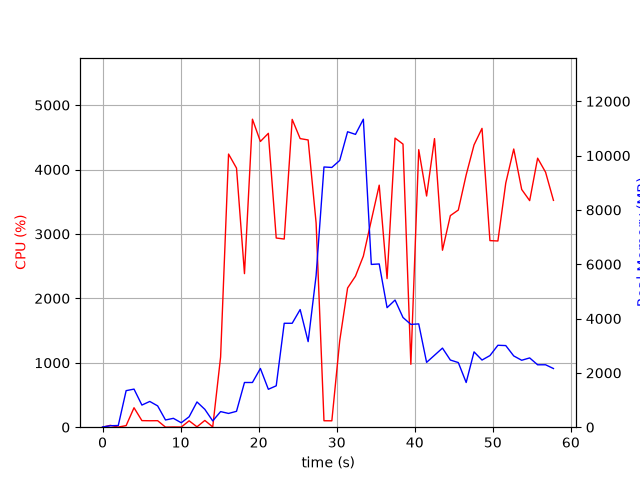

The data file committed next to this chart (first rows):
elapsed_time, nproc, cpu, mem_real, mem_virtual
4.00543212890625e-05, 1, 0.0, 7.883, 27665
1.006, 2, 28.8, 54.24, 237.7
2.015, 2, 2.0, 61.35, 244.2
3.022, 7, 24.8, 1345, 15965
4.033, 7, 302.1, 1403, 15116
5.042, 4, 102.2, 815.1, 8388
6.05, 4, 100.1, 947.9, 9572
7.059, 3, 101.2, 785, 6025
8.067, 3, 1.0, 265.5, 5357
9.075, 3, 3.0, 326.6, 5419
10.08, 3, 2.0, 163.4, 5257
11.09, 3, 99.2, 383.4, 5487
12.1, 7, 6.0, 929.5, 18876
13.11, 5, 105.0, 656.8, 9863
14.12, 3, 4.0, 231.2, 5809
15.12, 1, 1090, 574.5, 29054
16.14, 1, 4240, 506.9, 29438
17.16, 1, 4022, 585, 29468
18.18, 1, 2384, 1646, 31312
19.2, 1, 4781, 1646, 31312
20.22, 1, 4436, 2162, 32848
21.24, 1, 4562, 1396, 32848
22.25, 1, 2937, 1524, 33420
23.28, 1, 2921, 3826, 35262
24.3, 1, 4778, 3826, 35262
25.32, 1, 4480, 4331, 35262
26.34, 1, 4459, 3151, 35262
27.36, 1, 3171, 5581, 43884
28.37, 1, 100.2, 9581, 43884
29.38, 1, 99.2, 9564, 43884
30.39, 1, 1341, 9822, 43897
31.4, 1, 2161, 10878, 43955
32.41, 1, 2345, 10781, 50220
33.41, 1, 2656, 11340, 50489
34.43, 1, 3212, 5993, 50567
35.45, 1, 3757, 6010, 50665
36.45, 1, 2307, 4401, 50665
37.48, 1, 4488, 4682, 50665
38.49, 1, 4395, 4040, 50665
39.5, 1, 976.5, 3785, 50665
40.51, 1, 4308, 3803, 50665
41.52, 1, 3589, 2387, 50743
42.53, 1, 4480, 2649, 50743
43.55, 1, 2747, 2912, 50743
44.56, 1, 3284, 2473, 50743
45.58, 1, 3371, 2380, 50751
46.59, 1, 3917, 1646, 50751
47.6, 1, 4382, 2774, 50751
48.62, 1, 4639, 2473, 50751
49.63, 1, 2896, 2636, 50751
50.65, 1, 2891, 3017, 50751
51.66, 1, 3791, 3005, 50759
52.68, 1, 4318, 2624, 50759
53.7, 1, 3690, 2465, 50759
54.72, 1, 3517, 2551, 50779
55.74, 1, 4176, 2298, 50779
56.76, 1, 3958, 2298, 50779
57.77, 1, 3521, 2160, 50779
